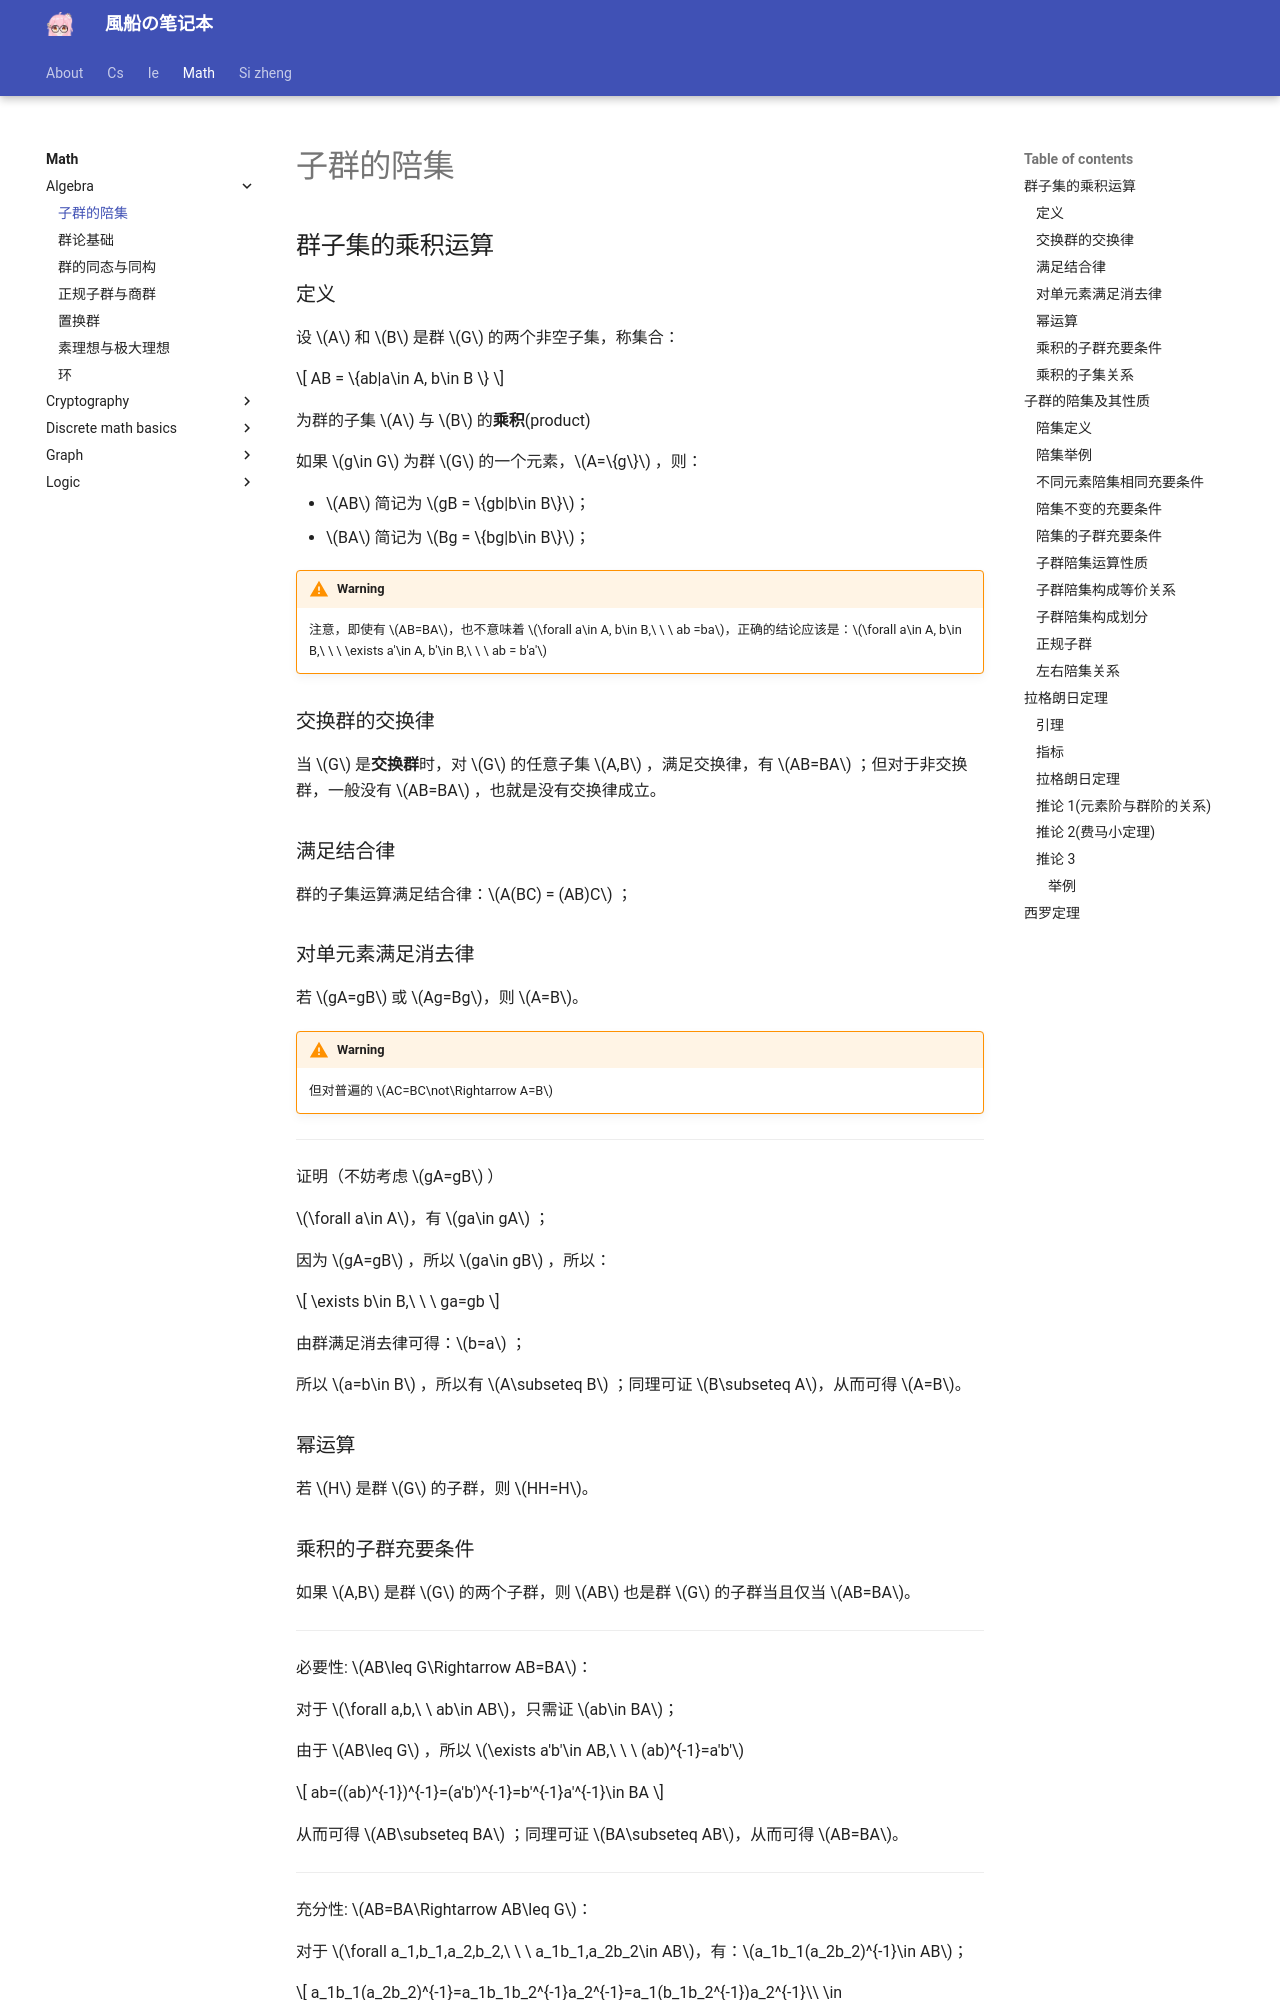

repository: fuuzen/notebook · page: math/algebra/coset-of-subgroup/index.html · generator: mkdocs

---
title: 子群的陪集
date: 2024/03/29
math: true
categories:
  - [数学, 离散数学, 代数结构]
tags:
  - 离散数学
  - 代数
  - 群论
---

## 群子集的乘积运算

### 定义

设 $A$ 和 $B$ 是群 $G$ 的两个非空子集，称集合：

$$
AB = \{ab|a\in A, b\in B \}
$$

为群的子集 $A$ 与 $B$ 的**乘积**(product)

如果 $g\in G$ 为群 $G$ 的一个元素，$A=\{g\}$ ，则：

- $AB$ 简记为 $gB = \{gb|b\in B\}$；
- $BA$ 简记为 $Bg = \{bg|b\in B\}$；

!!! warning
    注意，即使有 $AB=BA$，也不意味着 $\forall a\in A, b\in B,\ \ \ ab =ba$，正确的结论应该是：$\forall a\in A, b\in B,\ \ \ \exists a'\in A, b'\in B,\ \ \ ab = b'a'$

### 交换群的交换律

当 $G$ 是**交换群**时，对 $G$ 的任意子集 $A,B$ ，满足交换律，有 $AB=BA$ ；但对于非交换群，一般没有 $AB=BA$ ，也就是没有交换律成立。

### 满足结合律

群的子集运算满足结合律：$A(BC) = (AB)C$ ；

### 对单元素满足消去律

若 $gA=gB$ 或 $Ag=Bg$，则 $A=B$。

!!! warning
    但对普遍的 $AC=BC\not\Rightarrow A=B$

---

证明（不妨考虑 $gA=gB$ ）

$\forall a\in A$，有 $ga\in gA$ ；

因为 $gA=gB$ ，所以 $ga\in gB$ ，所以：

$$
\exists b\in B,\ \ \ ga=gb
$$

由群满足消去律可得：$b=a$ ；

所以 $a=b\in B$ ，所以有 $A\subseteq B$ ；同理可证 $B\subseteq A$，从而可得 $A=B$。

### 幂运算

若 $H$ 是群 $G$ 的子群，则 $HH=H$。

### 乘积的子群充要条件

如果 $A,B$ 是群 $G$ 的两个子群，则 $AB$ 也是群 $G$ 的子群当且仅当 $AB=BA$。

---

必要性: $AB\leq G\Rightarrow AB=BA$：

对于 $\forall a,b,\ \ ab\in AB$，只需证 $ab\in BA$；

由于 $AB\leq G$ ，所以 $\exists a'b'\in AB,\ \ \ (ab)^{-1}=a'b'$

$$
ab=((ab)^{-1})^{-1}=(a'b')^{-1}=b'^{-1}a'^{-1}\in BA
$$

从而可得 $AB\subseteq BA$ ；同理可证 $BA\subseteq AB$，从而可得 $AB=BA$。

---

充分性: $AB=BA\Rightarrow AB\leq G$：

对于 $\forall a_1,b_1,a_2,b_2,\ \ \ a_1b_1,a_2b_2\in AB$，有：$a_1b_1(a_2b_2)^{-1}\in AB$；

$$
a_1b_1(a_2b_2)^{-1}=a_1b_1b_2^{-1}a_2^{-1}=a_1(b_1b_2^{-1})a_2^{-1}\\
\in ABA=A(BA)=A(AB)=(AA)B=AB
$$

从而由子群判定定理二可知 $AB$ 是 $G$ 的子群
